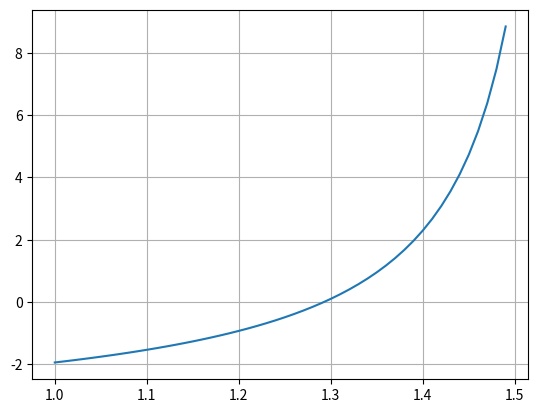

Source code (Python):
import numpy as np
from matplotlib import pyplot as plt


def funcion(x):
    return np.tan(x)-3.5


def funcion2(x):
    return np.power((1/np.cos(x)), 2)


w = np.pi


def newton(xi, maxiteraciones, cota):
    error = 1
    i = 1
    print("Metodo de newton")
    while error > cota:
        xr = xi - (funcion(xi)/funcion2(xi))
        error = np.abs((xr-xi)/xr)
        xi = xr
        i += 1
        print("Raiz:", xr, " Error:", error)


newton(0, w, 0.05)


vectorx = np.arange(1, 1.5, 0.01)

plt.plot(vectorx, funcion(vectorx))
plt.grid("x")
plt.grid("y")
plt.show()
